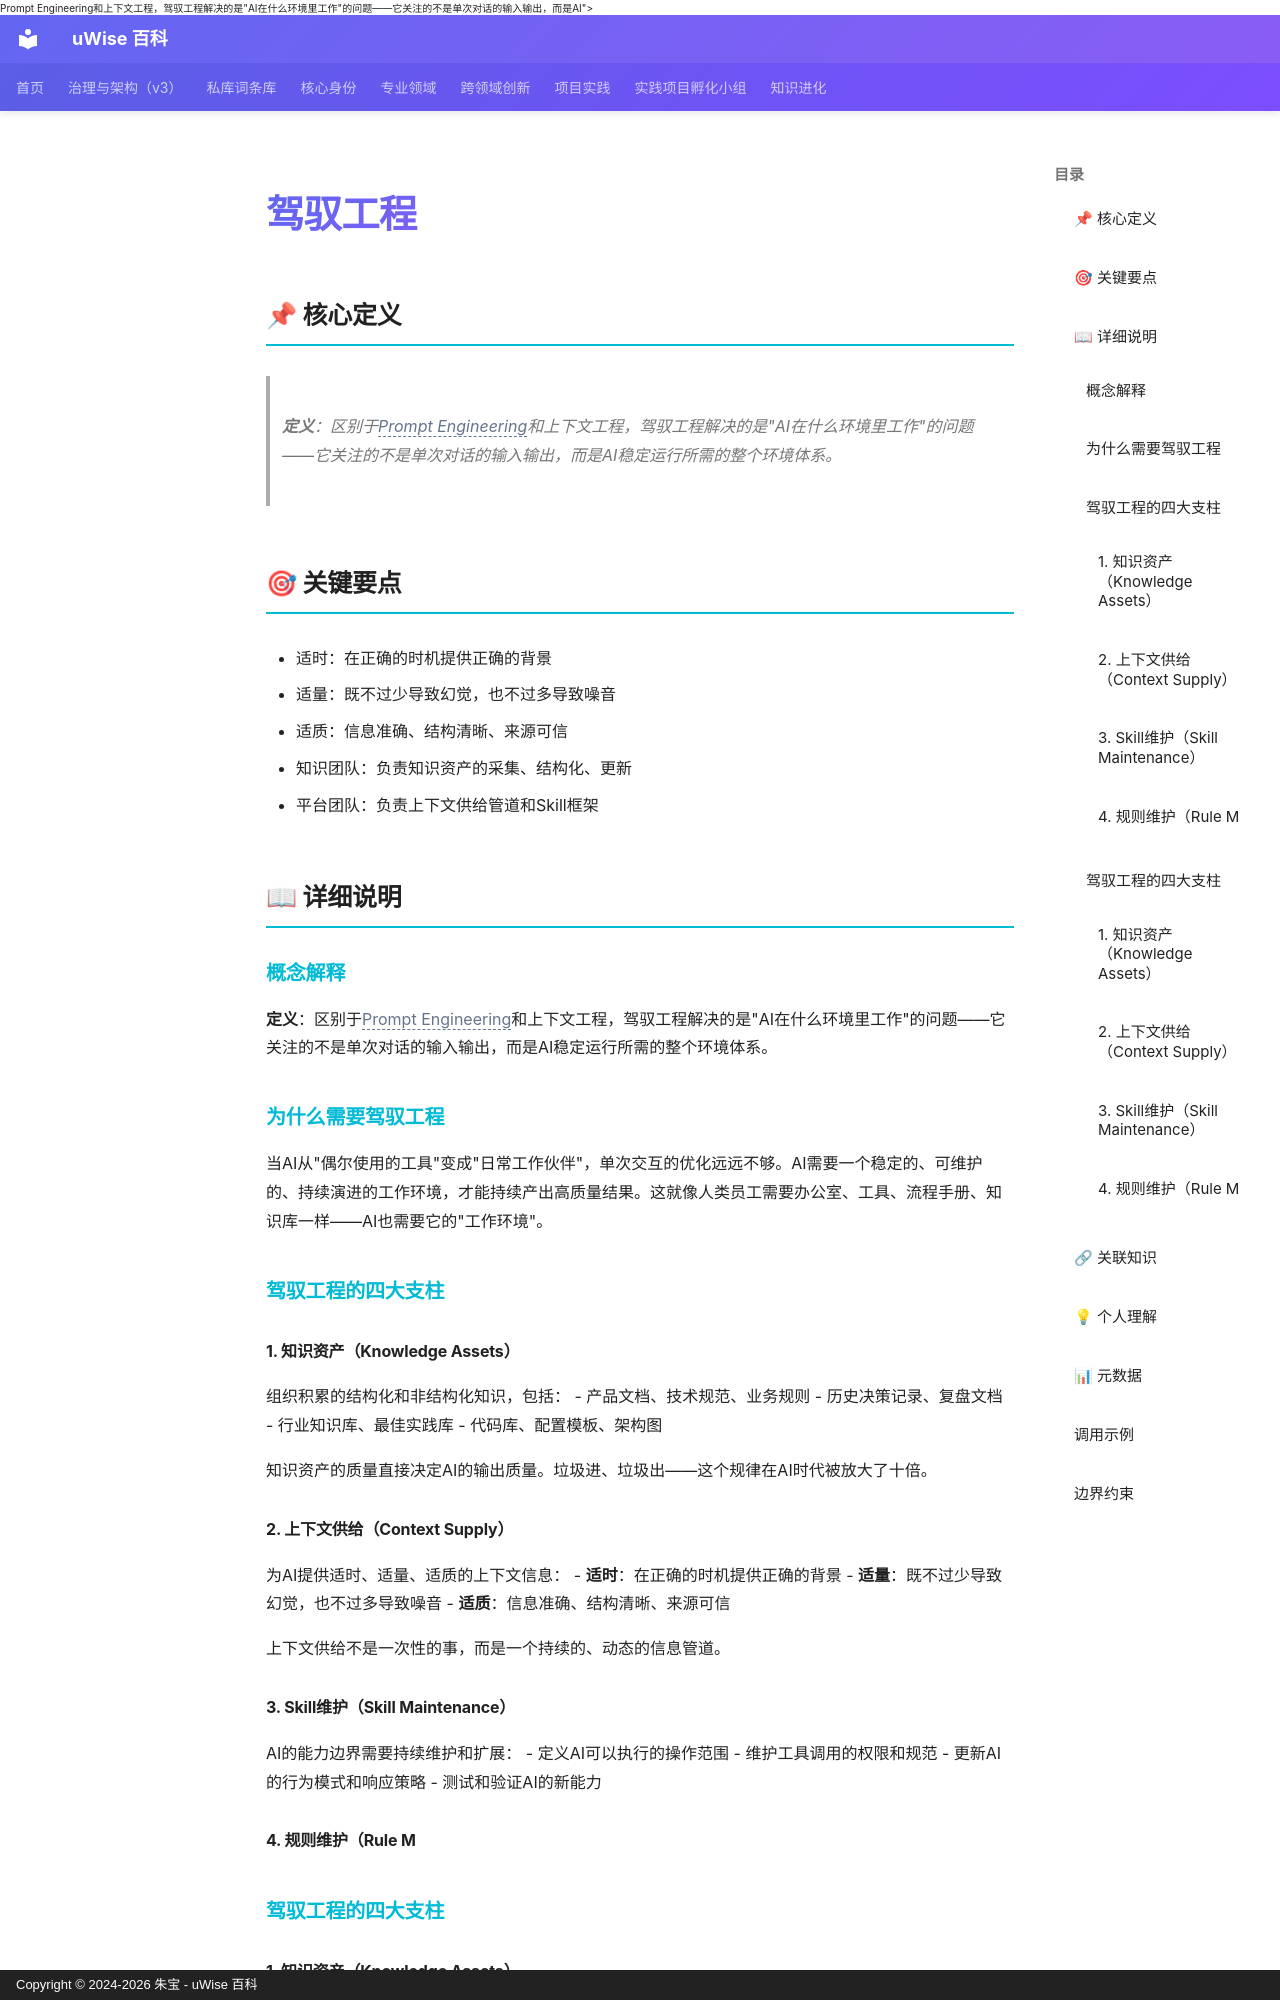

repository: zhubao315/uWise · page: vault-encyclopedia/md-db3f6216/index.html · generator: mkdocs · copyright: Copyright © 2024-2026 朱宝 - uWise 百科

---
title: "驾驭工程"
description: "定义：区别于<span class=\"uw-unresolved\" data-target=\"Prompt Engineering\" title=\"未解析的双链目标：Prompt Engineering\">Prompt Engineering</span>和上下文工程，驾驭工程解决的是\"AI在什么环境里工作\"的问题——它关注的不是单次对话的输入输出，而是AI"
---

# 驾驭工程

## 📌 核心定义

> **定义**：区别于<span class="uw-unresolved" data-target="Prompt Engineering" title="未解析的双链目标：Prompt Engineering">Prompt Engineering</span>和上下文工程，驾驭工程解决的是"AI在什么环境里工作"的问题——它关注的不是单次对话的输入输出，而是AI稳定运行所需的整个环境体系。

## 🎯 关键要点

- 适时：在正确的时机提供正确的背景
- 适量：既不过少导致幻觉，也不过多导致噪音
- 适质：信息准确、结构清晰、来源可信
- 知识团队：负责知识资产的采集、结构化、更新
- 平台团队：负责上下文供给管道和Skill框架

## 📖 详细说明

### 概念解释
**定义**：区别于<span class="uw-unresolved" data-target="Prompt Engineering" title="未解析的双链目标：Prompt Engineering">Prompt Engineering</span>和上下文工程，驾驭工程解决的是"AI在什么环境里工作"的问题——它关注的不是单次对话的输入输出，而是AI稳定运行所需的整个环境体系。
### 为什么需要驾驭工程

当AI从"偶尔使用的工具"变成"日常工作伙伴"，单次交互的优化远远不够。AI需要一个稳定的、可维护的、持续演进的工作环境，才能持续产出高质量结果。这就像人类员工需要办公室、工具、流程手册、知识库一样——AI也需要它的"工作环境"。

### 驾驭工程的四大支柱

#### 1. 知识资产（Knowledge Assets）

组织积累的结构化和非结构化知识，包括：
- 产品文档、技术规范、业务规则
- 历史决策记录、复盘文档
- 行业知识库、最佳实践库
- 代码库、配置模板、架构图

知识资产的质量直接决定AI的输出质量。垃圾进、垃圾出——这个规律在AI时代被放大了十倍。

#### 2. 上下文供给（Context Supply）

为AI提供适时、适量、适质的上下文信息：
- **适时**：在正确的时机提供正确的背景
- **适量**：既不过少导致幻觉，也不过多导致噪音
- **适质**：信息准确、结构清晰、来源可信

上下文供给不是一次性的事，而是一个持续的、动态的信息管道。

#### 3. Skill维护（Skill Maintenance）

AI的能力边界需要持续维护和扩展：
- 定义AI可以执行的操作范围
- 维护工具调用的权限和规范
- 更新AI的行为模式和响应策略
- 测试和验证AI的新能力

#### 4. 规则维护（Rule M


### 驾驭工程的四大支柱

#### 1. 知识资产（Knowledge Assets）

- 历史决策记录、复盘文档
- 行业知识库、最佳实践库


#### 2. 上下文供给（Context Supply）
